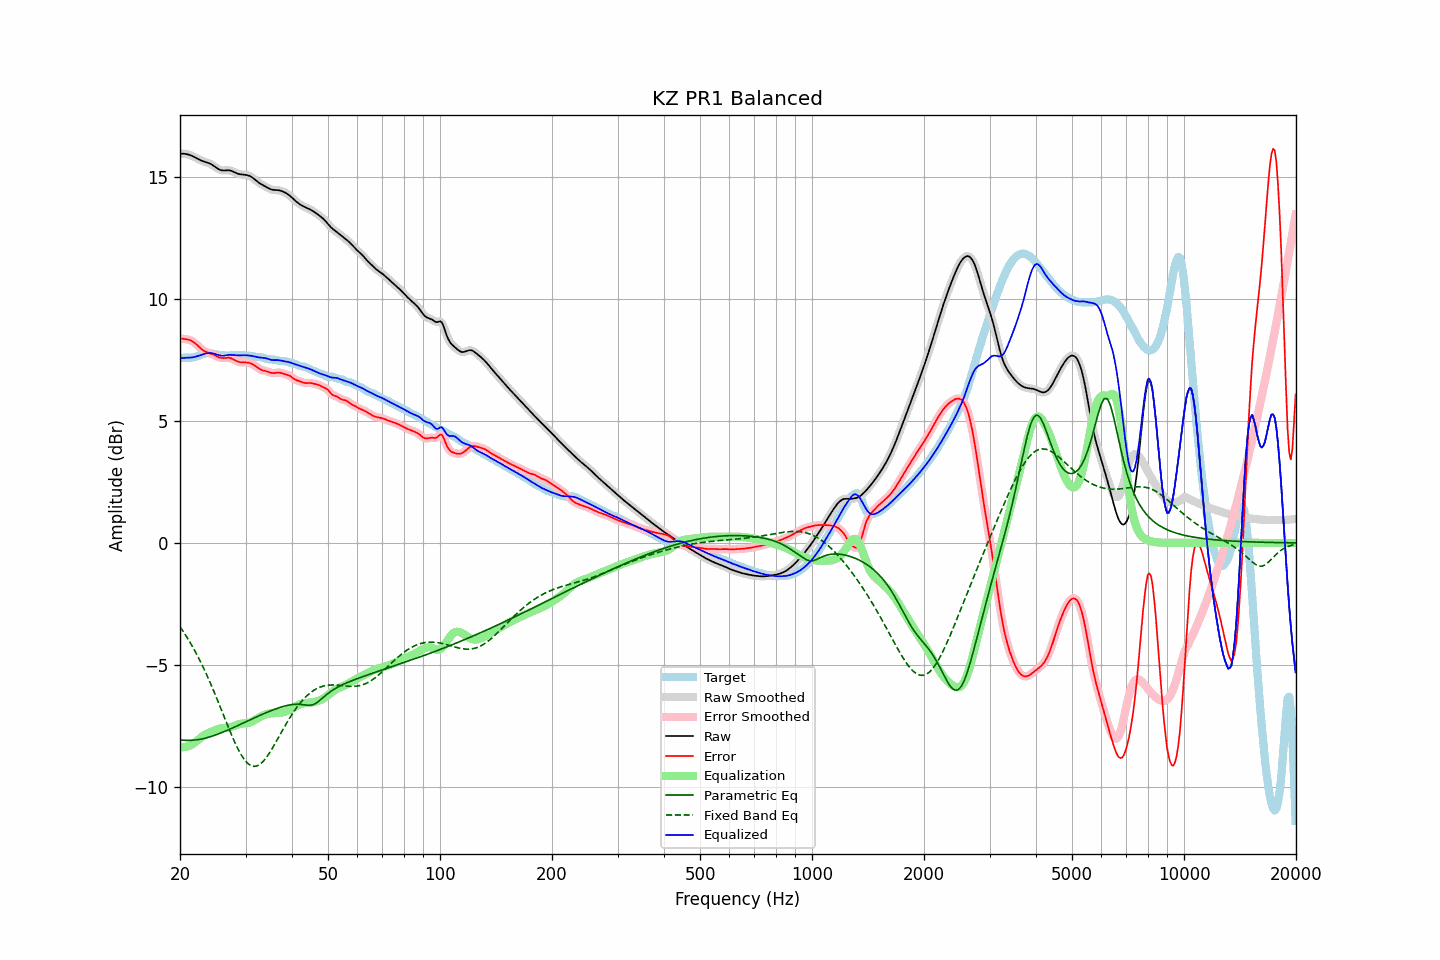

Data behind this chart, as committed beside it:
frequency, raw, error, smoothed, error_smoothed, equalization, parametric_eq, fixed_band_eq, equalized_raw, equalized_smoothed, target
20.00, 15.97, 8.39, 15.97, 8.39, -8.38, -8.09, -3.44, 7.59, 7.59, 7.58
20.20, 15.98, 8.38, 15.98, 8.39, -8.39, -8.10, -3.54, 7.59, 7.59, 7.59
20.40, 15.98, 8.38, 15.98, 8.38, -8.38, -8.10, -3.63, 7.59, 7.59, 7.60
20.61, 15.97, 8.37, 15.97, 8.37, -8.38, -8.11, -3.74, 7.59, 7.59, 7.60
20.81, 15.96, 8.36, 15.96, 8.36, -8.36, -8.11, -3.84, 7.60, 7.60, 7.60
21.02, 15.94, 8.34, 15.95, 8.35, -8.35, -8.11, -3.95, 7.60, 7.60, 7.60
21.23, 15.93, 8.33, 15.92, 8.33, -8.32, -8.11, -4.05, 7.61, 7.60, 7.60
21.44, 15.90, 8.30, 15.90, 8.30, -8.29, -8.10, -4.17, 7.61, 7.61, 7.60
21.66, 15.87, 8.26, 15.87, 8.26, -8.25, -8.10, -4.28, 7.62, 7.62, 7.61
21.87, 15.84, 8.22, 15.84, 8.22, -8.21, -8.09, -4.40, 7.63, 7.63, 7.62
22.09, 15.80, 8.16, 15.80, 8.16, -8.16, -8.09, -4.52, 7.65, 7.65, 7.64
22.31, 15.77, 8.10, 15.77, 8.10, -8.10, -8.08, -4.65, 7.67, 7.67, 7.66
22.54, 15.73, 8.04, 15.73, 8.04, -8.04, -8.07, -4.78, 7.69, 7.69, 7.69
22.76, 15.70, 7.98, 15.70, 7.98, -7.99, -8.05, -4.91, 7.71, 7.71, 7.72
22.99, 15.67, 7.92, 15.67, 7.93, -7.94, -8.04, -5.05, 7.73, 7.73, 7.75
23.22, 15.65, 7.88, 15.65, 7.88, -7.90, -8.03, -5.19, 7.75, 7.75, 7.77
23.45, 15.63, 7.85, 15.63, 7.85, -7.86, -8.01, -5.33, 7.77, 7.77, 7.78
23.69, 15.61, 7.82, 15.61, 7.82, -7.82, -7.99, -5.47, 7.78, 7.79, 7.79
23.92, 15.59, 7.80, 15.58, 7.80, -7.79, -7.97, -5.62, 7.79, 7.79, 7.79
24.16, 15.56, 7.78, 15.56, 7.78, -7.77, -7.95, -5.77, 7.79, 7.79, 7.78
24.40, 15.52, 7.75, 15.52, 7.75, -7.74, -7.93, -5.92, 7.78, 7.78, 7.77
24.65, 15.48, 7.72, 15.48, 7.72, -7.71, -7.91, -6.08, 7.77, 7.77, 7.76
24.89, 15.43, 7.69, 15.43, 7.69, -7.68, -7.89, -6.24, 7.75, 7.75, 7.74
25.14, 15.38, 7.65, 15.38, 7.65, -7.66, -7.86, -6.40, 7.73, 7.73, 7.73
25.39, 15.34, 7.62, 15.34, 7.62, -7.63, -7.84, -6.56, 7.71, 7.71, 7.72
25.65, 15.31, 7.60, 15.31, 7.60, -7.62, -7.81, -6.73, 7.69, 7.69, 7.71
25.91, 15.29, 7.59, 15.29, 7.59, -7.61, -7.79, -6.89, 7.69, 7.69, 7.70
26.16, 15.28, 7.58, 15.29, 7.59, -7.60, -7.76, -7.06, 7.69, 7.69, 7.70
26.43, 15.29, 7.59, 15.29, 7.59, -7.59, -7.73, -7.22, 7.69, 7.69, 7.70
26.69, 15.29, 7.60, 15.29, 7.60, -7.59, -7.70, -7.39, 7.70, 7.70, 7.69
26.96, 15.29, 7.60, 15.29, 7.60, -7.58, -7.68, -7.55, 7.71, 7.71, 7.69
27.23, 15.29, 7.59, 15.29, 7.59, -7.57, -7.65, -7.71, 7.72, 7.72, 7.70
27.50, 15.27, 7.57, 15.27, 7.57, -7.55, -7.62, -7.87, 7.72, 7.72, 7.70
27.77, 15.24, 7.54, 15.24, 7.54, -7.53, -7.59, -8.02, 7.71, 7.71, 7.70
28.05, 15.21, 7.50, 15.21, 7.50, -7.51, -7.56, -8.17, 7.71, 7.71, 7.71
28.33, 15.18, 7.47, 15.18, 7.47, -7.48, -7.53, -8.31, 7.70, 7.70, 7.71
28.62, 15.15, 7.44, 15.16, 7.44, -7.46, -7.50, -8.45, 7.70, 7.70, 7.71
28.90, 15.14, 7.42, 15.14, 7.42, -7.44, -7.47, -8.57, 7.70, 7.70, 7.71
29.19, 15.12, 7.41, 15.13, 7.41, -7.43, -7.44, -8.69, 7.70, 7.70, 7.71
29.48, 15.12, 7.41, 15.12, 7.41, -7.42, -7.40, -8.80, 7.70, 7.70, 7.71
29.78, 15.11, 7.41, 15.11, 7.41, -7.41, -7.37, -8.89, 7.70, 7.70, 7.70
30.08, 15.10, 7.41, 15.11, 7.41, -7.40, -7.34, -8.97, 7.70, 7.70, 7.70
30.38, 15.09, 7.40, 15.09, 7.40, -7.39, -7.31, -9.04, 7.70, 7.70, 7.69
30.68, 15.07, 7.39, 15.07, 7.39, -7.38, -7.28, -9.09, 7.69, 7.69, 7.68
30.99, 15.04, 7.37, 15.04, 7.37, -7.36, -7.25, -9.14, 7.68, 7.68, 7.67
31.30, 15.00, 7.34, 15.00, 7.34, -7.33, -7.22, -9.16, 7.67, 7.67, 7.66
31.61, 14.95, 7.30, 14.95, 7.30, -7.29, -7.19, -9.17, 7.66, 7.66, 7.65
31.93, 14.89, 7.26, 14.89, 7.25, -7.25, -7.16, -9.17, 7.64, 7.64, 7.64
32.24, 14.84, 7.21, 14.84, 7.21, -7.21, -7.13, -9.15, 7.63, 7.63, 7.63
32.57, 14.79, 7.16, 14.79, 7.16, -7.17, -7.10, -9.12, 7.61, 7.62, 7.63
32.89, 14.74, 7.12, 14.74, 7.12, -7.14, -7.07, -9.07, 7.61, 7.61, 7.62
33.22, 14.71, 7.09, 14.71, 7.09, -7.10, -7.04, -9.01, 7.60, 7.60, 7.61
33.55, 14.67, 7.07, 14.67, 7.07, -7.07, -7.01, -8.95, 7.59, 7.59, 7.60
33.89, 14.63, 7.06, 14.63, 7.06, -7.05, -6.99, -8.87, 7.59, 7.58, 7.58
34.23, 14.60, 7.04, 14.60, 7.04, -7.03, -6.96, -8.78, 7.57, 7.57, 7.56
34.57, 14.56, 7.02, 14.56, 7.02, -7.01, -6.93, -8.69, 7.55, 7.55, 7.54
34.92, 14.53, 7.00, 14.53, 7.00, -7.00, -6.90, -8.59, 7.53, 7.53, 7.53
35.27, 14.50, 6.98, 14.50, 6.98, -6.99, -6.88, -8.48, 7.51, 7.51, 7.53
35.62, 14.49, 6.97, 14.49, 6.97, -6.99, -6.85, -8.37, 7.50, 7.50, 7.52
35.97, 14.49, 6.97, 14.49, 6.97, -6.98, -6.83, -8.25, 7.50, 7.50, 7.51
... 635 more rows
